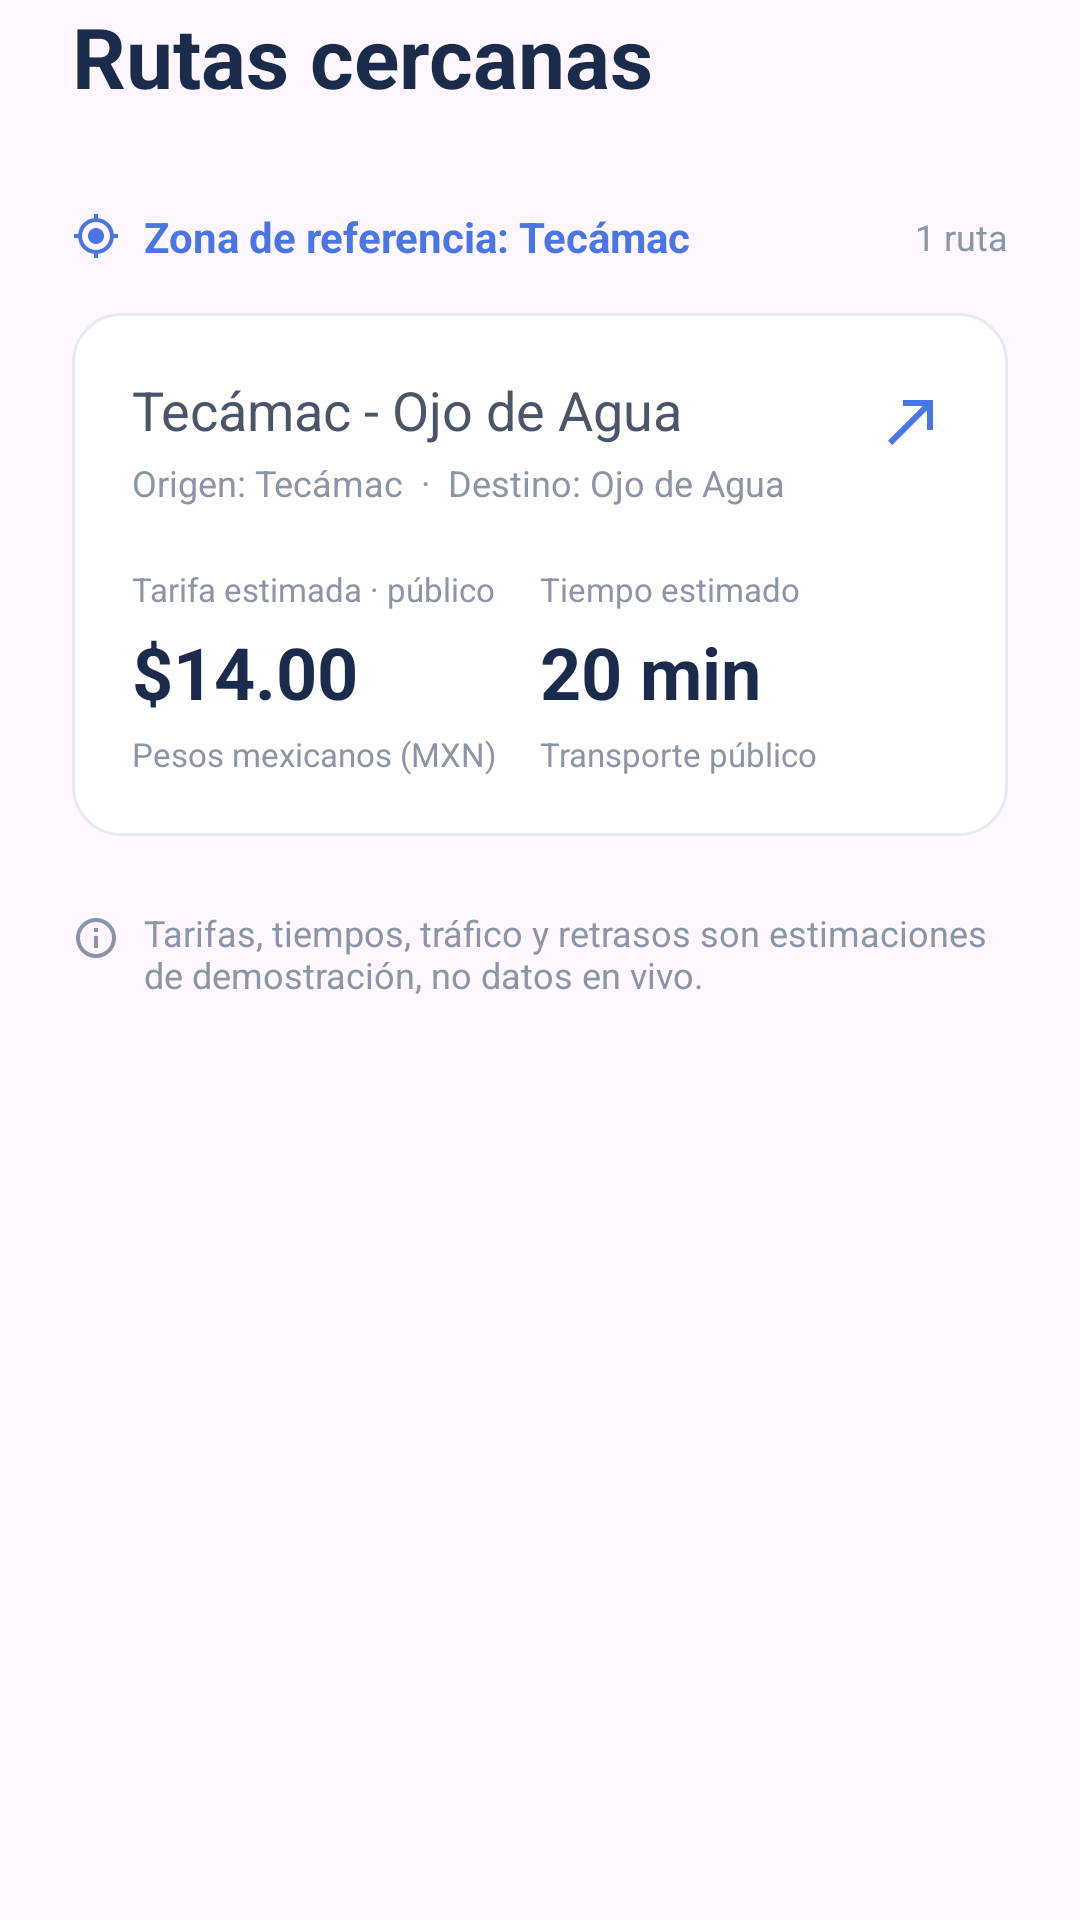

Produce the Android XML layout that renders to this screen, including the resource entries it uses.
<!-- AndroidManifest.xml: application theme Theme.MovilidAPP -->
<!-- res/layout/fragment_nearby_routes.xml -->
<?xml version="1.0" encoding="utf-8"?>

<ScrollView xmlns:android="http://schemas.android.com/apk/res/android"
    android:layout_width="match_parent"
    android:layout_height="match_parent"
    android:fillViewport="true">

    <LinearLayout
        android:layout_width="match_parent"
        android:layout_height="wrap_content"
        android:orientation="vertical"
        android:paddingHorizontal="24dp"
        android:paddingBottom="24dp">

        <TextView
            android:layout_width="match_parent"
            android:layout_height="wrap_content"
            android:text="Rutas cercanas"
            android:textSize="28sp"
            android:textStyle="bold"
            android:textColor="#1A2B4C"
            android:layout_marginBottom="32dp" />

        <RelativeLayout
            android:layout_width="match_parent"
            android:layout_height="wrap_content"
            android:layout_marginBottom="16dp">

            <LinearLayout
                android:id="@+id/ll_reference_zone"
                android:layout_width="wrap_content"
                android:layout_height="wrap_content"
                android:orientation="horizontal"
                android:layout_alignParentStart="true"
                android:gravity="center_vertical"
                android:clickable="true"
                android:focusable="true">

                <ImageView
                    android:layout_width="16dp"
                    android:layout_height="16dp"
                    android:src="@drawable/ic_my_location" />

                <TextView
                    android:id="@+id/tv_reference_zone"
                    android:layout_width="wrap_content"
                    android:layout_height="wrap_content"
                    android:text="Zona de referencia: Tecámac"
                    android:textStyle="bold"
                    android:textColor="#4A75E5"
                    android:layout_marginStart="8dp" />
            </LinearLayout>

            <TextView
                android:layout_width="wrap_content"
                android:layout_height="wrap_content"
                android:text="1 ruta"
                android:textSize="12sp"
                android:textColor="#8B95A5"
                android:layout_alignParentEnd="true"
                android:layout_centerVertical="true" />
        </RelativeLayout>

        
        <LinearLayout
            android:layout_width="match_parent"
            android:layout_height="wrap_content"
            android:background="@drawable/bg_card"
            android:orientation="vertical"
            android:padding="20dp"
            android:layout_marginBottom="24dp">

            <RelativeLayout
                android:layout_width="match_parent"
                android:layout_height="wrap_content">

                <LinearLayout
                    android:layout_width="match_parent"
                    android:layout_height="wrap_content"
                    android:orientation="vertical"
                    android:layout_toStartOf="@id/arrow1"
                    android:layout_marginEnd="8dp">

                    <TextView
                        android:layout_width="wrap_content"
                        android:layout_height="wrap_content"
                        android:text="Tecámac - Ojo de Agua"
                        android:textSize="18sp"
                        android:textColor="#4A5568" />

                    <TextView
                        android:layout_width="wrap_content"
                        android:layout_height="wrap_content"
                        android:text="Origen: Tecámac  ·  Destino: Ojo de Agua"
                        android:textSize="12sp"
                        android:textColor="#8B95A5"
                        android:layout_marginTop="4dp" />
                </LinearLayout>

                <ImageView
                    android:id="@+id/arrow1"
                    android:layout_width="24dp"
                    android:layout_height="24dp"
                    android:src="@drawable/ic_arrow_outward"
                    android:layout_alignParentEnd="true"
                    android:layout_marginTop="4dp" />
            </RelativeLayout>

            <LinearLayout
                android:layout_width="match_parent"
                android:layout_height="wrap_content"
                android:orientation="horizontal"
                android:layout_marginTop="20dp"
                android:baselineAligned="false">

                <LinearLayout
                    android:layout_width="0dp"
                    android:layout_height="wrap_content"
                    android:layout_weight="1"
                    android:orientation="vertical">

                    <TextView
                        android:layout_width="wrap_content"
                        android:layout_height="wrap_content"
                        android:text="Tarifa estimada · público"
                        android:textSize="11sp"
                        android:textColor="#8B95A5" />

                    <TextView
                        android:layout_width="wrap_content"
                        android:layout_height="wrap_content"
                        android:text="$14.00"
                        android:textSize="24sp"
                        android:textStyle="bold"
                        android:textColor="#1A2B4C"
                        android:layout_marginTop="4dp" />

                    <TextView
                        android:layout_width="wrap_content"
                        android:layout_height="wrap_content"
                        android:text="Pesos mexicanos (MXN)"
                        android:textSize="11sp"
                        android:textColor="#8B95A5"
                        android:layout_marginTop="4dp" />
                </LinearLayout>

                <LinearLayout
                    android:layout_width="0dp"
                    android:layout_height="wrap_content"
                    android:layout_weight="1"
                    android:orientation="vertical">

                    <TextView
                        android:layout_width="wrap_content"
                        android:layout_height="wrap_content"
                        android:text="Tiempo estimado"
                        android:textSize="11sp"
                        android:textColor="#8B95A5" />

                    <TextView
                        android:layout_width="wrap_content"
                        android:layout_height="wrap_content"
                        android:text="20 min"
                        android:textSize="24sp"
                        android:textStyle="bold"
                        android:textColor="#1A2B4C"
                        android:layout_marginTop="4dp" />

                    <TextView
                        android:layout_width="wrap_content"
                        android:layout_height="wrap_content"
                        android:text="Transporte público"
                        android:textSize="11sp"
                        android:textColor="#8B95A5"
                        android:layout_marginTop="4dp" />
                </LinearLayout>
            </LinearLayout>

        </LinearLayout>

        
        <LinearLayout
            android:layout_width="match_parent"
            android:layout_height="wrap_content"
            android:orientation="horizontal">

            <ImageView
                android:layout_width="16dp"
                android:layout_height="16dp"
                android:src="@drawable/ic_info"
                android:layout_marginTop="2dp" />

            <TextView
                android:layout_width="match_parent"
                android:layout_height="wrap_content"
                android:layout_marginStart="8dp"
                android:text="Tarifas, tiempos, tráfico y retrasos son estimaciones de demostración, no datos en vivo."
                android:textSize="12sp"
                android:textColor="#8B95A5" />
        </LinearLayout>

    </LinearLayout>
</ScrollView>
<!-- resources referenced by this layout -->
<resources>
  <!-- drawable bg_card (drawable) -->
  <?xml version="1.0" encoding="utf-8"?>
  
  <shape xmlns:android="http://schemas.android.com/apk/res/android"
      android:shape="rectangle">
      <solid android:color="#FFFFFF" />
      <corners android:radius="16dp" />
      <stroke android:width="1dp" android:color="#E8EAF1"/>
  </shape>
  <!-- drawable ic_arrow_outward (drawable) -->
  <vector xmlns:android="http://schemas.android.com/apk/res/android"
      android:width="24dp"
      android:height="24dp"
      android:viewportWidth="24"
      android:viewportHeight="24"
      android:tint="#4A75E5">
    <path
        android:fillColor="@android:color/white"
        android:pathData="M9,5v2h6.59L4,18.59 5.41,20 17,8.41V15h2V5z"/>
  </vector>
  <!-- drawable ic_info (drawable) -->
  <vector xmlns:android="http://schemas.android.com/apk/res/android"
      android:width="24dp"
      android:height="24dp"
      android:viewportWidth="24"
      android:viewportHeight="24"
      android:tint="#8B95A5">
    <path
        android:fillColor="@android:color/white"
        android:pathData="M11,17h2v-6h-2v6zM12,2C6.48,2 2,6.48 2,12s4.48,10 10,10 10,-4.48 10,-10S17.52,2 12,2zM12,20c-4.41,0 -8,-3.59 -8,-8s3.59,-8 8,-8 8,3.59 8,8 -3.59,8 -8,8zM11,7h2v2h-2z"/>
  </vector>
  <!-- drawable ic_my_location (drawable) -->
  <vector xmlns:android="http://schemas.android.com/apk/res/android"
      android:width="24dp"
      android:height="24dp"
      android:viewportWidth="24"
      android:viewportHeight="24"
      android:tint="#4A75E5">
    <path
        android:fillColor="@android:color/white"
        android:pathData="M12,8c-2.21,0 -4,1.79 -4,4s1.79,4 4,4 4,-1.79 4,-4 -1.79,-4 -4,-4zM20.94,11c-0.46,-4.17 -3.77,-7.48 -7.94,-7.94V1h-2v2.06C6.83,3.52 3.52,6.83 3.06,11H1v2h2.06c0.46,4.17 3.77,7.48 7.94,7.94V23h2v-2.06c4.17,-0.46 7.48,-3.77 7.94,-7.94H23v-2h-2.06zM12,19c-3.87,0 -7,-3.13 -7,-7s3.13,-7 7,-7 7,3.13 7,7 -3.13,7 -7,7z"/>
  </vector>
  <style name="Theme.MovilidAPP" parent="Base.Theme.MovilidAPP" />
  <style name="Base.Theme.MovilidAPP" parent="Theme.Material3.DayNight.NoActionBar">
          
          
      </style>
</resources>
